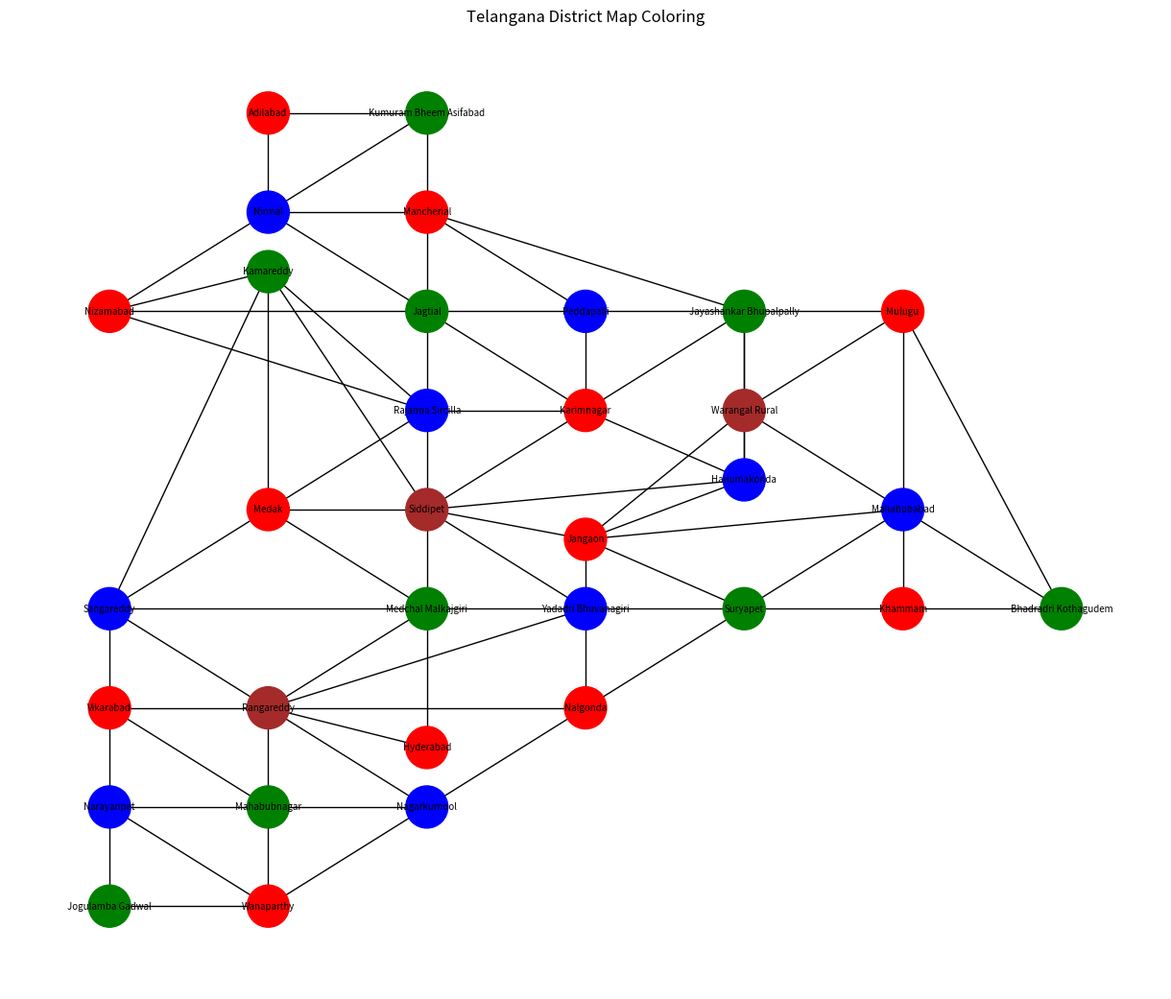

This chart was generated by the following Python code:
regions = [
    "Adilabad", "Kumuram Bheem Asifabad", "Mancherial", "Nirmal",
    "Nizamabad", "Kamareddy", "Jagtial", "Peddapalli",
    "Rajanna Sircilla", "Karimnagar", "Jayashankar Bhupalpally",
    "Mulugu", "Bhadradri Kothagudem", "Khammam",
    "Mahabubabad", "Warangal Rural", "Hanumakonda",
    "Jangaon", "Siddipet", "Medak", "Sangareddy",
    "Medchal Malkajgiri", "Hyderabad", "Vikarabad",
    "Rangareddy", "Yadadri Bhuvanagiri", "Nalgonda",
    "Suryapet", "Mahabubnagar", "Narayanpet",
    "Wanaparthy", "Jogulamba Gadwal", "Nagarkurnool"
]

colors = ["Red", "Green", "Blue", "Brown"]

neighbors = {
    "Adilabad": ["Kumuram Bheem Asifabad", "Nirmal"],
    "Kumuram Bheem Asifabad": ["Adilabad", "Nirmal", "Mancherial"],
    "Mancherial": ["Kumuram Bheem Asifabad", "Nirmal", "Jagtial", "Peddapalli", "Jayashankar Bhupalpally"],
    "Nirmal": ["Adilabad", "Kumuram Bheem Asifabad", "Mancherial", "Nizamabad", "Jagtial"],
    "Jagtial": ["Mancherial", "Nirmal", "Peddapalli", "Karimnagar", "Rajanna Sircilla", "Nizamabad"],
    "Peddapalli": ["Mancherial", "Jagtial", "Karimnagar", "Jayashankar Bhupalpally"],
    "Karimnagar": ["Jagtial", "Peddapalli", "Rajanna Sircilla", "Siddipet", "Jayashankar Bhupalpally", "Hanumakonda"],
    "Rajanna Sircilla": ["Jagtial", "Karimnagar", "Siddipet", "Kamareddy", "Medak", "Nizamabad"],
    "Siddipet": ["Rajanna Sircilla", "Karimnagar", "Medak", "Jangaon", "Yadadri Bhuvanagiri", "Medchal Malkajgiri", "Kamareddy", "Hanumakonda"],
    "Medak": ["Siddipet", "Medchal Malkajgiri", "Sangareddy", "Kamareddy"],
    "Sangareddy": ["Medak", "Kamareddy", "Vikarabad", "Rangareddy", "Medchal Malkajgiri"],
    "Kamareddy": ["Nizamabad", "Rajanna Sircilla", "Medak", "Sangareddy", "Siddipet"],
    "Nizamabad": ["Nirmal", "Jagtial", "Kamareddy", "Rajanna Sircilla"],
    "Jangaon": ["Siddipet", "Hanumakonda", "Yadadri Bhuvanagiri", "Warangal Rural", "Mahabubabad", "Suryapet"],
    "Yadadri Bhuvanagiri": ["Siddipet", "Jangaon", "Rangareddy", "Medchal Malkajgiri", "Suryapet", "Nalgonda"], 
    "Suryapet": ["Yadadri Bhuvanagiri", "Jangaon", "Mahabubabad", "Khammam", "Nalgonda"],
    "Mahabubabad": ["Jangaon", "Warangal Rural", "Mulugu", "Bhadradri Kothagudem", "Khammam", "Suryapet"],
    "Khammam": ["Mahabubabad", "Bhadradri Kothagudem", "Suryapet"],
    "Bhadradri Kothagudem": ["Mulugu", "Mahabubabad", "Khammam"],
    "Warangal Rural": ["Jangaon", "Jayashankar Bhupalpally", "Hanumakonda", "Mulugu", "Mahabubabad"],
    "Hanumakonda": ["Warangal Rural", "Jayashankar Bhupalpally", "Siddipet", "Karimnagar", "Jangaon"],
    "Mulugu": ["Warangal Rural", "Jayashankar Bhupalpally", "Bhadradri Kothagudem", "Mahabubabad"],
    "Jayashankar Bhupalpally": ["Mancherial", "Peddapalli", "Karimnagar", "Hanumakonda", "Mulugu", "Warangal Rural"],
    "Mahabubnagar": ["Nagarkurnool", "Wanaparthy", "Narayanpet", "Vikarabad", "Rangareddy"],
    "Nagarkurnool": ["Rangareddy", "Mahabubnagar", "Wanaparthy", "Nalgonda"],
    "Wanaparthy": ["Nagarkurnool", "Mahabubnagar", "Jogulamba Gadwal", "Narayanpet"],
    "Jogulamba Gadwal": ["Narayanpet", "Wanaparthy"],
    "Narayanpet": ["Mahabubnagar", "Vikarabad", "Wanaparthy", "Jogulamba Gadwal"],
    "Vikarabad": ["Sangareddy", "Rangareddy", "Mahabubnagar", "Narayanpet"],
    "Rangareddy": ["Hyderabad", "Medchal Malkajgiri", "Vikarabad", "Mahabubnagar", "Nagarkurnool", "Yadadri Bhuvanagiri", "Nalgonda", "Sangareddy"],
    "Hyderabad": ["Rangareddy", "Medchal Malkajgiri"],
    "Medchal Malkajgiri": ["Hyderabad", "Rangareddy", "Sangareddy", "Medak", "Siddipet", "Yadadri Bhuvanagiri"],
    "Nalgonda": ["Yadadri Bhuvanagiri", "Suryapet", "Nagarkurnool", "Rangareddy"]
    
}


def is_safe(region, color, assignment):
    for neighbor in neighbors.get(region, []):
        if neighbor in assignment and assignment[neighbor] == color:
            return False
    return True

def backtrack(assignment):
    
    if len(assignment) == len(regions):
        return assignment

    
    for region in regions:
        if region not in assignment:
            break

    
    for color in colors:
        if is_safe(region, color, assignment):
            assignment[region] = color

            result = backtrack(assignment)
            if result:
                return result

            
            del assignment[region]

    return None


solution = backtrack({})

if solution:
    import networkx as nx
    import matplotlib.pyplot as plt

    print("Solution:")
    for region in regions:
        print(f"{region} -> {solution[region]}")

    G = nx.Graph()

    
    for region in regions:
        G.add_node(region)

    
    for region, nbrs in neighbors.items():
        for nbr in nbrs:
            G.add_edge(region, nbr)

    
    color_map = []
    for node in G.nodes():
        color = solution[node]
        if color == "Red":
            color_map.append("red")
        elif color == "Green":
            color_map.append("green")
        elif color == "Blue":
            color_map.append("blue")
        else:
            color_map.append("brown")

    
    plt.figure(figsize=(12,10))
    pos = {
    
    "Adilabad": (4,11),
    "Kumuram Bheem Asifabad": (5,11),

    "Nirmal": (4,10),
    "Mancherial": (5,10),

    
    "Nizamabad": (3,9),
    "Kamareddy": (4,9.4),
    "Jagtial": (5,9),
    "Peddapalli": (6,9),

    "Rajanna Sircilla": (5,8),
    "Karimnagar": (6,8),

    
    "Siddipet": (5,7),
    "Medak": (4,7),
    "Sangareddy": (3,6),

    "Medchal Malkajgiri": (5,6),
    "Hyderabad": (5,4.6),
    "Rangareddy": (4,5),

    
    "Jayashankar Bhupalpally": (7,9),
    "Mulugu": (8,9),

    "Warangal Rural": (7,8),
    "Hanumakonda": (7,7.3),
    "Jangaon": (6,6.7),

    "Mahabubabad": (8,7),

    
    "Bhadradri Kothagudem": (9,6),
    "Khammam": (8,6),
    "Suryapet": (7,6),

    
    "Yadadri Bhuvanagiri": (6,6),
    "Nalgonda": (6,5),

    
    "Mahabubnagar": (4,4),
    "Narayanpet": (3,4),
    "Wanaparthy": (4,3),
    "Jogulamba Gadwal": (3,3),
    "Nagarkurnool": (5,4),

    
    "Vikarabad": (3,5)
    }   
    nx.draw(
        G, pos,
        with_labels=True,
        node_color=color_map,
        node_size=1000,
        font_size=7,
        edge_color="black",
        linewidths=1
    )

    plt.title("Telangana District Map Coloring")
    plt.axis('off')
    plt.show()
else:
    print("No solution found")
